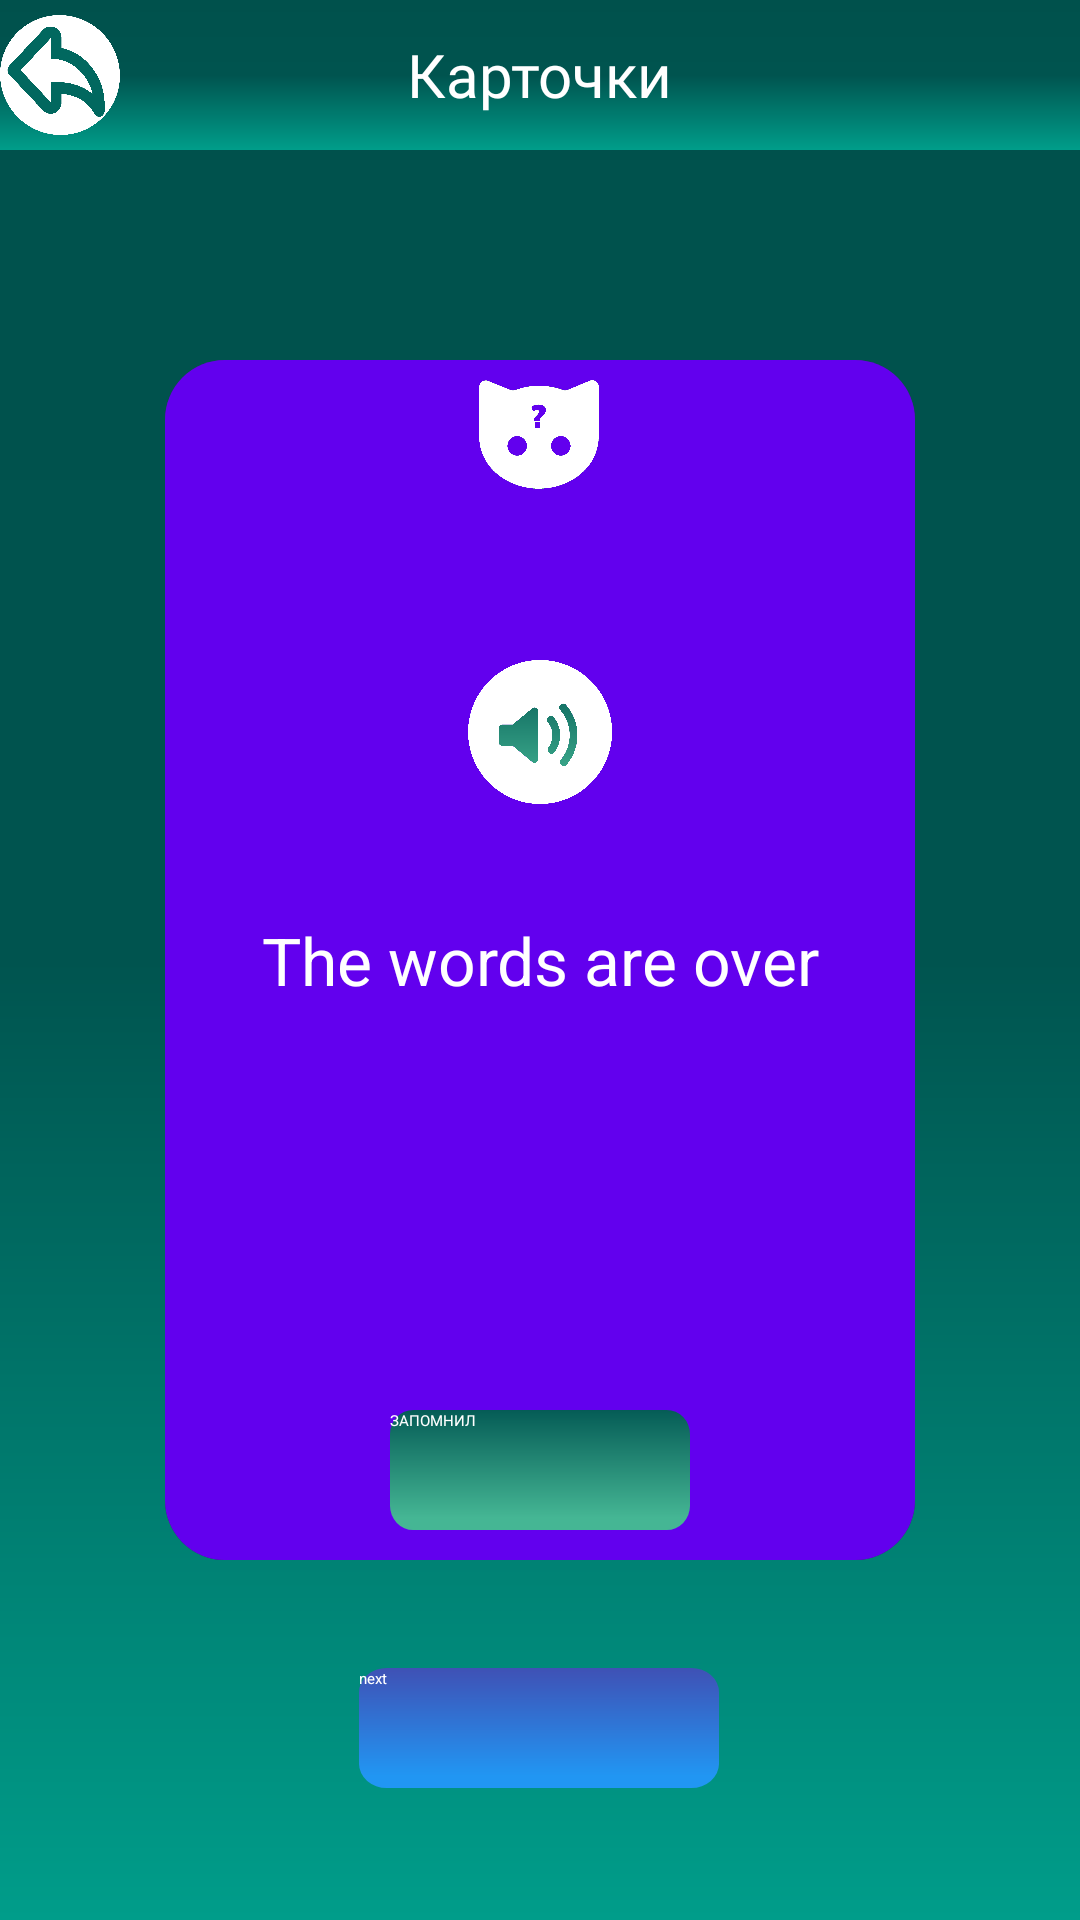

Here is an Android app screen rendered from its layout file. Give the layout XML and the strings, colors and styles it references.
<!-- AndroidManifest.xml: application theme Theme.App.Starting -->
<!-- res/layout/random_words1.xml -->
<?xml version="1.0" encoding="utf-8"?>
<layout xmlns:tools="http://schemas.android.com/tools"
    xmlns:android="http://schemas.android.com/apk/res/android"
    xmlns:app="http://schemas.android.com/apk/res-auto">

<androidx.constraintlayout.widget.ConstraintLayout
    android:layout_width="match_parent"
    android:background="@drawable/_bg__authentication_ek2_shape"
    android:layout_height="match_parent">
    
    <androidx.appcompat.widget.Toolbar
        android:layout_width="match_parent"
        android:layout_height="50dp"
        android:background="@drawable/_bg__authentication_ek2_shape"
        app:layout_constraintEnd_toEndOf="parent"
        app:layout_constraintStart_toStartOf="parent"
        app:layout_constraintTop_toTopOf="parent">
        <Button
            android:id="@+id/back"
            android:layout_width="40dp"
            android:layout_height="40dp"
            android:layout_gravity="center_vertical"
            android:background="@drawable/back" />

        <TextView
            android:layout_width="wrap_content"
            android:layout_height="wrap_content"
            android:layout_gravity="center"
            android:fontFamily="@font/inter"
            android:text="Карточки"
            android:textColor="@color/white"
            android:textSize="20sp" />
    </androidx.appcompat.widget.Toolbar>
    <androidx.cardview.widget.CardView
        android:id="@+id/card_back"
        app:cardCornerRadius="20dp"
        android:layout_width="wrap_content"
        android:layout_height="wrap_content"
        app:layout_constraintBottom_toBottomOf="parent"
        app:layout_constraintEnd_toEndOf="parent"
        app:layout_constraintStart_toStartOf="parent"
        app:layout_constraintTop_toTopOf="parent">

        <TextView
            android:id="@+id/textBack"
            android:layout_width="250dp"
            android:layout_height="400dp"
            android:gravity="center"
            android:textColor="@color/white"
            android:background="@color/purple_700"
            android:text="Слова закончились"
            android:textAlignment="center"
            android:textSize="22sp"
            app:layout_constraintBottom_toBottomOf="parent"
            app:layout_constraintLeft_toLeftOf="parent"
            app:layout_constraintRight_toRightOf="parent"
            app:layout_constraintTop_toTopOf="parent" />
        <ImageView
            android:layout_width="50dp"
            android:layout_height="50dp"
            android:layout_gravity="center_horizontal"
            android:src="@drawable/educatlogo"/>
        <Button
            android:background="@drawable/item_green"
            android:id="@+id/readBack"
            android:layout_width="100dp"
            android:layout_height="40dp"
            android:textColor="@color/white"
            android:fontFamily="@font/inter"
            android:layout_gravity="center_horizontal"
            android:layout_marginTop="350dp"
            android:text="@string/remember"/>
    </androidx.cardview.widget.CardView>


    
    <androidx.cardview.widget.CardView
        android:clickable="true"
        app:cardCornerRadius="20dp"
        android:id="@+id/card_front"
        android:layout_width="wrap_content"
        android:layout_height="wrap_content"
        app:layout_constraintBottom_toBottomOf="parent"
        app:layout_constraintEnd_toEndOf="parent"
        app:layout_constraintStart_toStartOf="parent"
        app:layout_constraintTop_toTopOf="parent">

        <TextView
            android:layout_width="250dp"
            android:layout_height="400dp"
            android:gravity="center"
            android:text="The words are over"
            android:id="@+id/textFront"
            android:textColor="@color/white"
            android:backgroundTint="@color/purple_500"
            android:background="@drawable/_bg__authentication_ek2_shape"
            android:textAlignment="center"
            android:textSize="22sp"
            app:layout_constraintBottom_toBottomOf="parent"
            app:layout_constraintLeft_toLeftOf="parent"
            app:layout_constraintRight_toRightOf="parent"
            app:layout_constraintTop_toTopOf="parent" />
        <ImageView
            android:layout_width="50dp"
            android:layout_height="50dp"
            android:layout_gravity="center_horizontal"
            android:src="@drawable/some_cat"/>
        <Button
            android:background="@drawable/item_green"
            android:id="@+id/readFront"
            android:layout_width="100dp"
            android:layout_height="40dp"
            android:textColor="@color/white"
            android:fontFamily="@font/inter"
            android:layout_gravity="center_horizontal"
            android:layout_marginTop="350dp"
            android:text="@string/remember"/>

        <Button
            android:background="@drawable/btn_sound"
            android:id="@+id/play"
            android:layout_gravity="center_horizontal"
            android:layout_marginTop="100dp"
            android:layout_width="48dp"
            android:layout_height="48dp" />
    </androidx.cardview.widget.CardView>

    <Button
        android:id="@+id/next"
        android:layout_width="120dp"
        android:layout_height="40dp"
        android:layout_marginTop="36dp"
        android:background="@drawable/item_blue"
        android:text="@string/next"
        android:textColor="@color/white"
        app:layout_constraintBottom_toBottomOf="parent"
        app:layout_constraintEnd_toEndOf="parent"
        app:layout_constraintHorizontal_bias="0.498"
        app:layout_constraintStart_toStartOf="parent"
        app:layout_constraintTop_toBottomOf="@+id/card_back"
        app:layout_constraintVertical_bias="0.0" />


    
</androidx.constraintlayout.widget.ConstraintLayout>
</layout>
<!-- resources referenced by this layout -->
<resources>
  <color name="purple_500">#FF6200EE</color>
  <color name="purple_700">#FF3700B3</color>
  <color name="white">#FFFFFFFF</color>
  <!-- drawable _bg__authentication_ek2_shape (drawable-nodpi) -->
  <?xml version="1.0" encoding="utf-8"?>
  <shape xmlns:android="http://schemas.android.com/apk/res/android"
  	android:shape="rectangle" >
  	<solid android:color="@color/black" />
  	<gradient android:angle="270" android:type="linear" android:startColor="#ff00514c" android:centerColor="#ff00544f" android:endColor="#ff009d8a" />
  </shape>
  <!-- drawable back: png bitmap (drawable, 32260 bytes) -->
  <!-- drawable btn_sound: png bitmap (drawable, 25337 bytes) -->
  <!-- drawable educatlogo: png bitmap (drawable, 34186 bytes) -->
  <!-- drawable item_blue (drawable) -->
  <vector xmlns:android="http://schemas.android.com/apk/res/android" xmlns:aapt="http://schemas.android.com/aapt"
      android:viewportWidth="387"
      android:viewportHeight="149"
      android:width="387dp"
      android:height="149dp">
      <path
          android:pathData="M30 0H357A30 30 0 0 1 387 30V119A30 30 0 0 1 357 149H30A30 30 0 0 1 0 119V30A30 30 0 0 1 30 0Z">
          <aapt:attr
              name="android:fillColor">
              <gradient
                  android:startX="193.5"
                  android:endX="193.5"
                  android:endY="149"
                  android:tileMode="clamp">
                  <item
                      android:color="#3F51B5"
                      android:offset="0" />
                  <item
                      android:color="#2196F3"
                      android:offset="0.898958" />
              </gradient>
          </aapt:attr>
      </path>
  </vector>
  <!-- drawable item_green (drawable) -->
  <vector xmlns:android="http://schemas.android.com/apk/res/android" xmlns:aapt="http://schemas.android.com/aapt"
      android:viewportWidth="387"
      android:viewportHeight="149"
      android:width="387dp"
      android:height="149dp">
      <path
          android:pathData="M30 0H357A30 30 0 0 1 387 30V119A30 30 0 0 1 357 149H30A30 30 0 0 1 0 119V30A30 30 0 0 1 30 0Z">
          <aapt:attr
              name="android:fillColor">
              <gradient
                  android:startX="193.5"
                  android:endX="193.5"
                  android:endY="149"
                  android:tileMode="clamp">
                  <item
                      android:color="#055C56"
                      android:offset="0" />
                  <item
                      android:color="#45B694"
                      android:offset="0.898958" />
              </gradient>
          </aapt:attr>
      </path>
  </vector>
  <!-- drawable some_cat: png bitmap (drawable, 19010 bytes) -->
  <string name="next">next</string>
  <string name="remember">ЗАПОМНИЛ</string>
  <style name="Theme.App.Starting" parent="Theme.SplashScreen">
          <item name="windowSplashScreenAnimatedIcon">@drawable/splash</item>
          <item name="windowSplashScreenBackground">@color/colorPrimaryDark</item>
          <item name="postSplashScreenTheme">@style/AppTheme</item>
      </style>
  <color name="black">#FF000000</color>
  <!-- drawable splash: png bitmap (drawable, 18500 bytes) -->
  <color name="colorPrimaryDark">#003430</color>
  <style name="AppTheme" parent="Theme.AppCompat.Light.DarkActionBar">
  		<item name="windowActionBar">false</item>
  		<item name="windowNoTitle">true</item>
  		<item name="colorPrimary">@color/colorPrimary</item>
  		<item name="colorPrimaryDark">@color/colorPrimaryDark</item>
  		<item name="colorAccent">@color/colorAccent</item>
  	</style>
  <color name="colorPrimary">#008577</color>
  <color name="colorAccent">#D81B60</color>
</resources>
